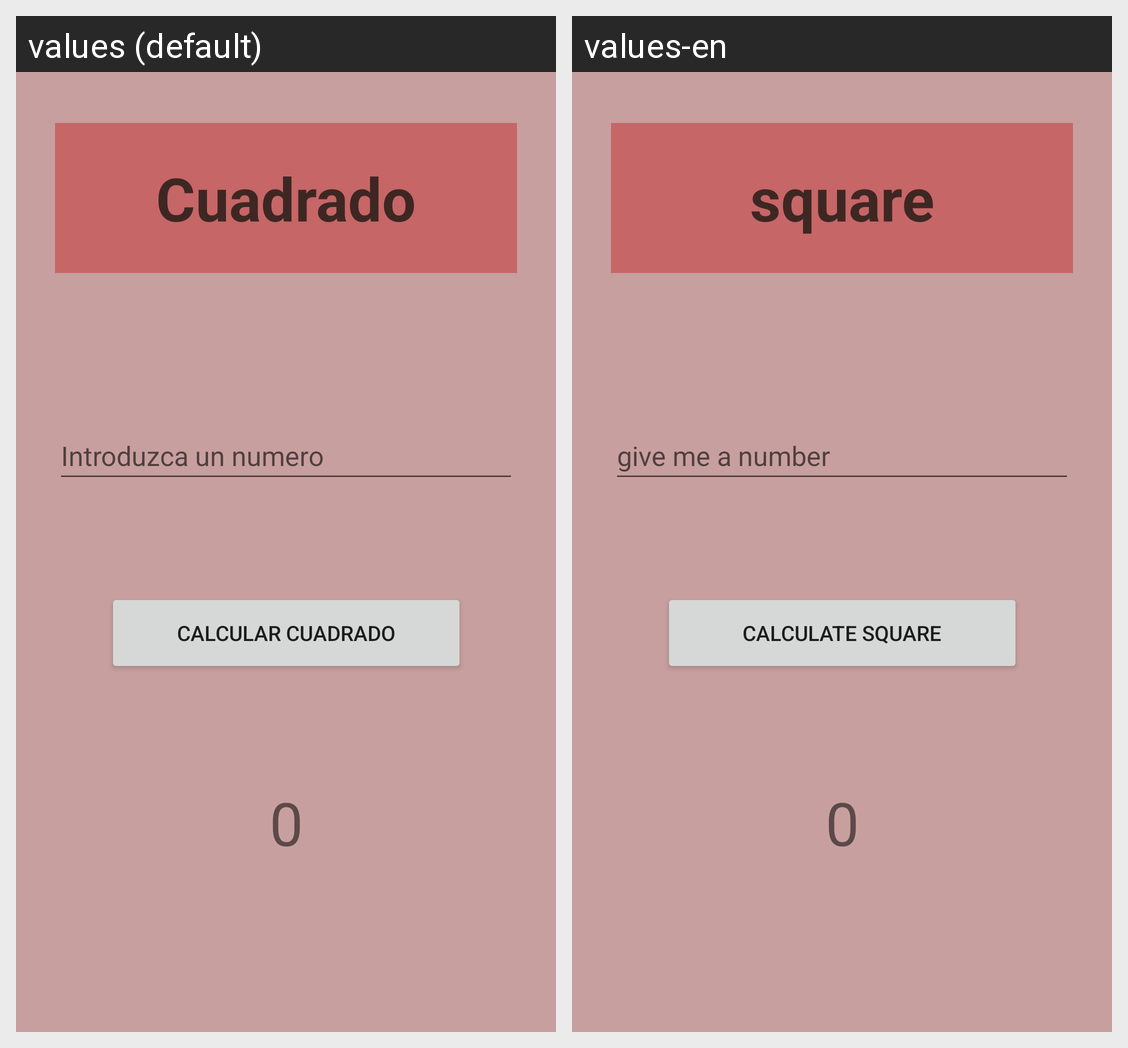

The same Android screen rendered under two of its app's locales, left to right. List the strings drawn on it with the default value and each locale's translation.
Android screen res/layout/activity_main.xml rendered under 2 locales, left to right: values (default), values-en. Device: Nexus 5 (rendered at 1080×1920; each locale shown at half size, 540×960, under a caption strip naming it); theme Theme.CuadradoDeUnNumero.
Strings drawn on this screen, with the default value and each locale's value (text and hints the layout hard-codes, and strings that could not be matched under every locale, appear in the picture but are not listed):

titulo
  values: Cuadrado
  values-en: square

texto_numero
  values: Introduzca un numero
  values-en: give me a number

boton_calculo
  values: Calcular cuadrado
  values-en: calculate square

resultado_cuadrado
  values: 0
  values-en: 0  [not translated; the default value is used]
